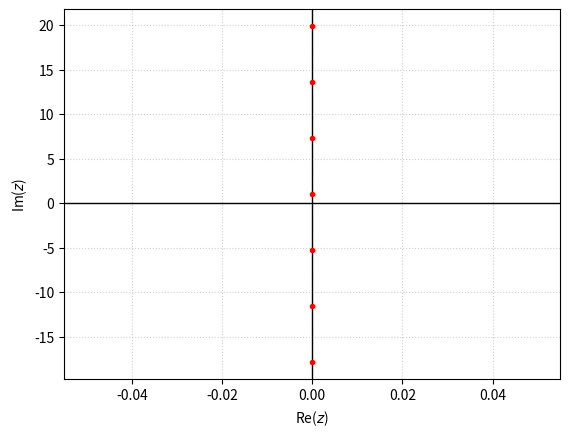

Write the Python code that produced this figure. (Note: this script raises an exception after producing the figure.)
import matplotlib.pyplot as plt
import numpy as np


def plot_axlines(ax):
    ax.axhline(0, color="black", linewidth=1)
    ax.axvline(0, color="black", linewidth=1)


def plot_complex_points(points):
    ax = plt.axes(xlabel="Re($z$)", ylabel="Im($z$)")
    plot_axlines(ax)

    reals = [p.real for p in points]
    imags = [p.imag for p in points]

    ax.plot(reals, imags, "r.")

    ax.grid(True, linestyle=":", alpha=0.6)


solutions = [1j * (1 + 2 * k * np.pi) for k in range(-3, 4)]
plot_complex_points(solutions)
plt.savefig("images/13.7.15.svg", format="svg")
